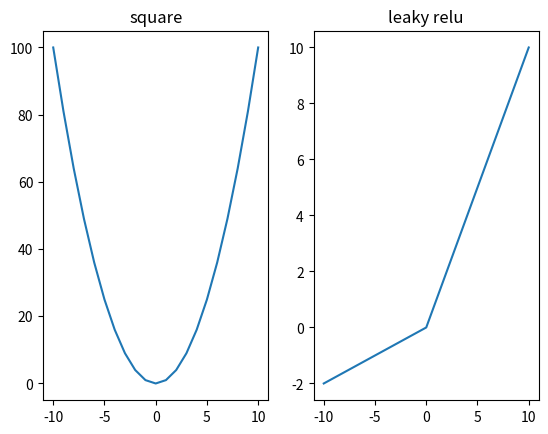

Reproduce this figure in Python.
import numpy as np
import matplotlib.pyplot as plt
from numpy import ndarray


def square(input_: ndarray) -> ndarray:
    """
    Square each element of input_ array
    """
    return np.power(input_, 2)


def leaky_relu(input_: ndarray) -> ndarray:
    """
    Apply leaky relu on each element of input_ array
    """
    return np.maximum(0.2*input_, input_)


x: ndarray = np.arange(-10, 11)
y: ndarray = square(x)

plt.subplot(1, 2, 1)
plt.plot(x, y)
plt.title("square")


y: np.ndarray = leaky_relu(x)

plt.subplot(1, 2, 2)
plt.plot(x, y)
plt.title("leaky relu")
plt.show()
